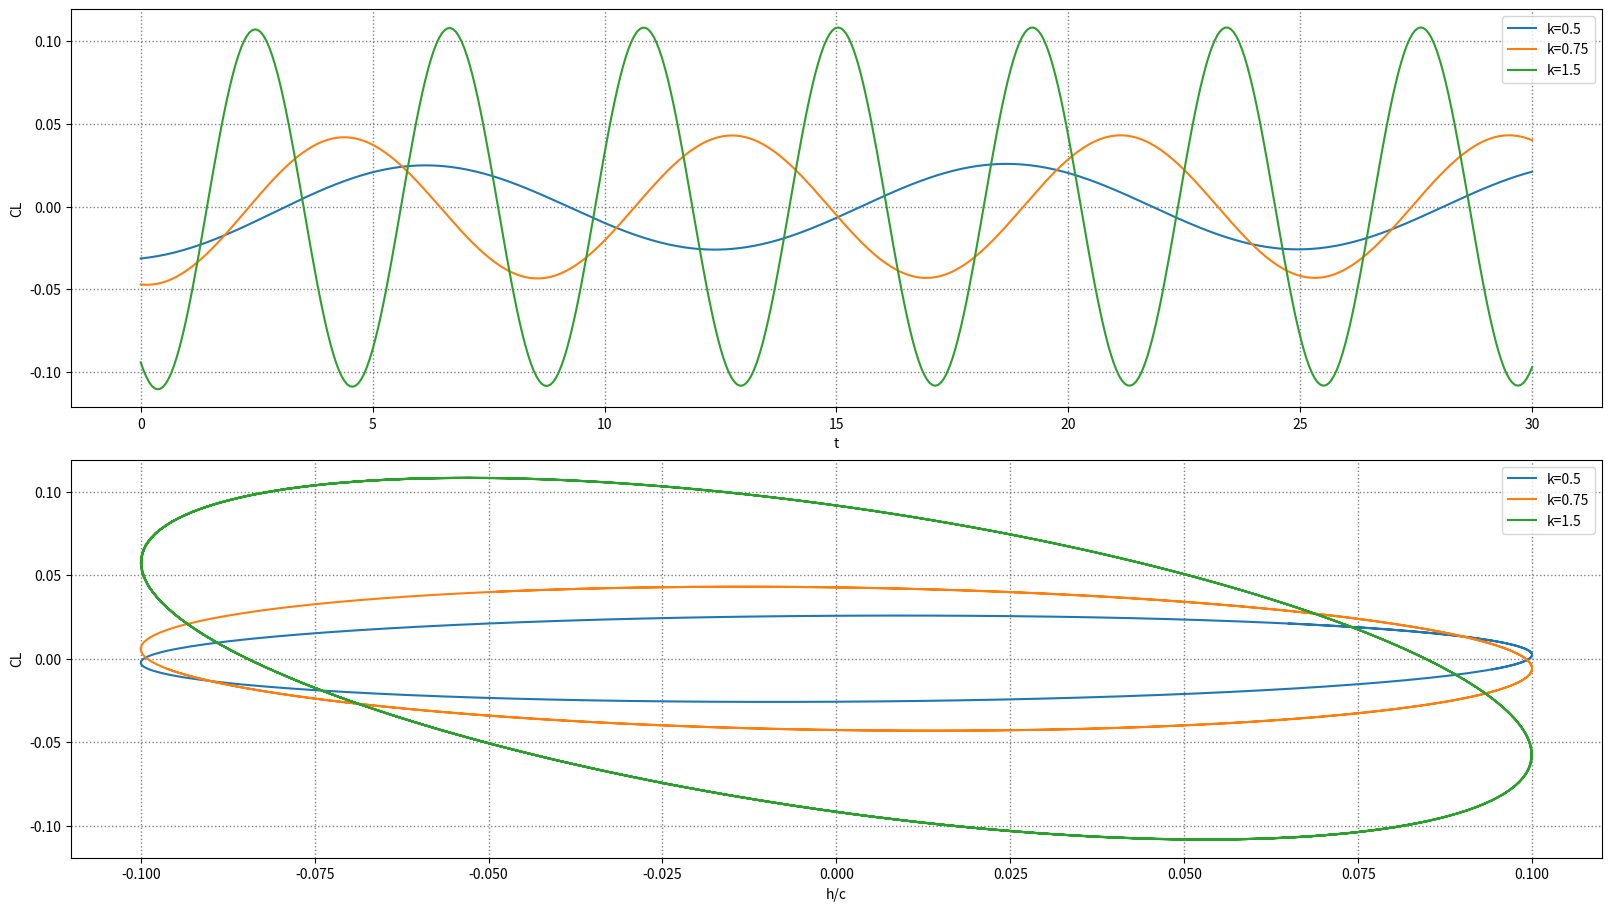

This figure's Python source:
import numpy as np
import matplotlib.pyplot as plt
import scipy.integrate as spi

# Two point central difference
def derivative(f, x):
    EPS_sqrt_f = np.sqrt(1.19209e-07)
    return (f(x + EPS_sqrt_f) - f(x - EPS_sqrt_f)) / (2 * EPS_sqrt_f)

def derivative2(f, x):
    EPS_sqrt_f = np.sqrt(1.19209e-07)
    return (f(x + EPS_sqrt_f) - 2 * f(x) + f(x - EPS_sqrt_f)) / (EPS_sqrt_f ** 2)

def solve_ivp(x0: float, s0: float, sf: float, f: callable):
    return spi.solve_ivp(f, [s0, sf], [x0]).y[-1] # return only the result at t=sf

# Jone's approximation of Wagner function
b0 = 1
b1 = -0.165
b2 = -0.335
beta_1 = 0.0455
beta_2 = 0.3

# UVLM parameters
rho = 1 # fluid density
u_inf = 1 # freestream
b = 0.5 # half chord
a = 10 # full span

amplitudes = [0.1, 0.1, 0.1] 
reduced_frequencies = [0.5, 0.75, 1.5]

t_final = 30
t = np.linspace(0, t_final, 500)

fig, axs = plt.subplot_mosaic(
    [["time"],["heave"]],  # Disposition des graphiques
    constrained_layout=True,  # Demander à Matplotlib d'essayer d'optimiser la disposition des graphiques pour que les axes ne se superposent pas
    figsize=(16, 9),  # Ajuster la taille de la figure (x,y)
)

for amp, k in zip(amplitudes, reduced_frequencies):
    # heave parameters
    amplitude = amp / (2*b)
    omega = k * u_inf / (2*b) # pitch frequency

    def pitch(t): return 0
    def heave(t): return amplitude * np.sin(omega * t)

    def w(s: float): return u_inf * pitch(s) + derivative(heave, s) + b * (0.5 - a) * derivative(pitch, s)

    def dx1ds(s: float, x1: float): return b1 * beta_1 * w(s) - beta_1 * x1
    def dx2ds(s: float, x2: float): return b2 * beta_2 * w(s) - beta_2 * x2

    def cl_theodorsen(t: float):
        L_m = rho * b * b * np.pi * (u_inf * derivative(pitch, t) + derivative2(heave, t) - b * a * derivative2(pitch, t))
        L_c = -2 * np.pi * rho * u_inf * b * ((b0 + b1 + b2) * w(t) + solve_ivp(0, 0, t, dx1ds)[-1] + solve_ivp(0, 0, t, dx2ds)[-1])
        return (L_m + L_c) / (0.5 * rho * u_inf * u_inf * a * b)

    cl = np.array([cl_theodorsen(ti) for ti in t])
    coord_z = np.array([heave(ti) / (2*b) for ti in t])

    axs["time"].plot(t, cl, label=f"k={k}")
    axs["heave"].plot(coord_z[len(cl)//2:], cl[len(cl)//2:], label=f"k={k}")

axs["time"].set_xlabel('t')
axs["time"].set_ylabel('CL')
axs["time"].grid(True, which='both', linestyle=':', linewidth=1.0, color='gray')
axs["time"].legend()

axs["heave"].set_xlabel('h/c')
axs["heave"].set_ylabel('CL')
axs["heave"].grid(True, which='both', linestyle=':', linewidth=1.0, color='gray')
axs["heave"].legend()

plt.show()
